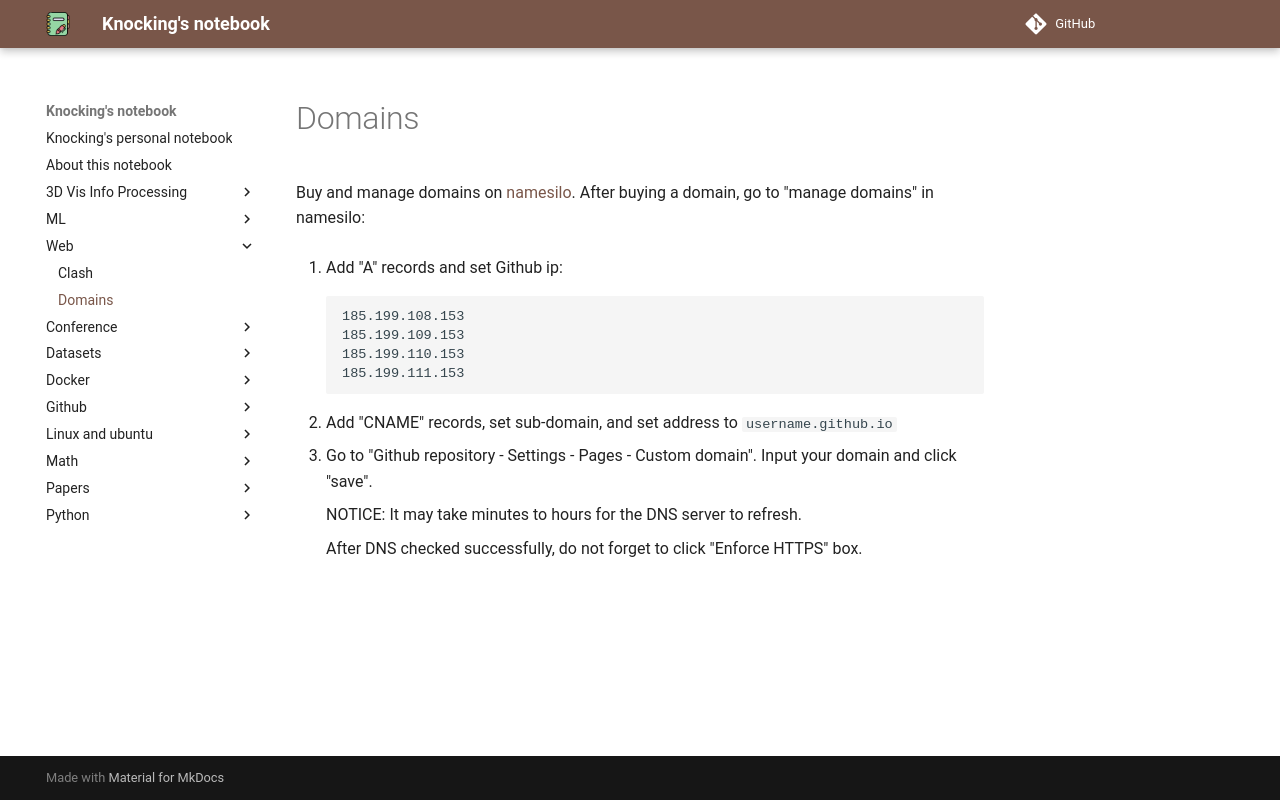

repository: CydKnocking/notes · page: Web/domains/index.html · generator: mkdocs

# Domains

Buy and manage domains on [namesilo](https://www.namesilo.com/). After buying a domain, go to "manage domains" in namesilo:

1. Add "A" records and set Github ip:
   
   ```
   185.199.108.153
   185.199.109.153
   185.199.110.153
   185.199.111.153
   ```

2. Add "CNAME" records, set sub-domain, and set address to `username.github.io`

3. Go to "Github repository - Settings - Pages - Custom domain". Input your domain and click "save".
   
   NOTICE: It may take minutes to hours for the DNS server to refresh.
   
   After DNS checked successfully, do not forget to click "Enforce HTTPS" box.
